Run: headless pygame with SDL's dummy video driver; simulated clock (each Clock.tick advances the game by its frame time, no real sleeping); random seed 0; keys injected as events and as key.get_pressed() state; no mouse input.
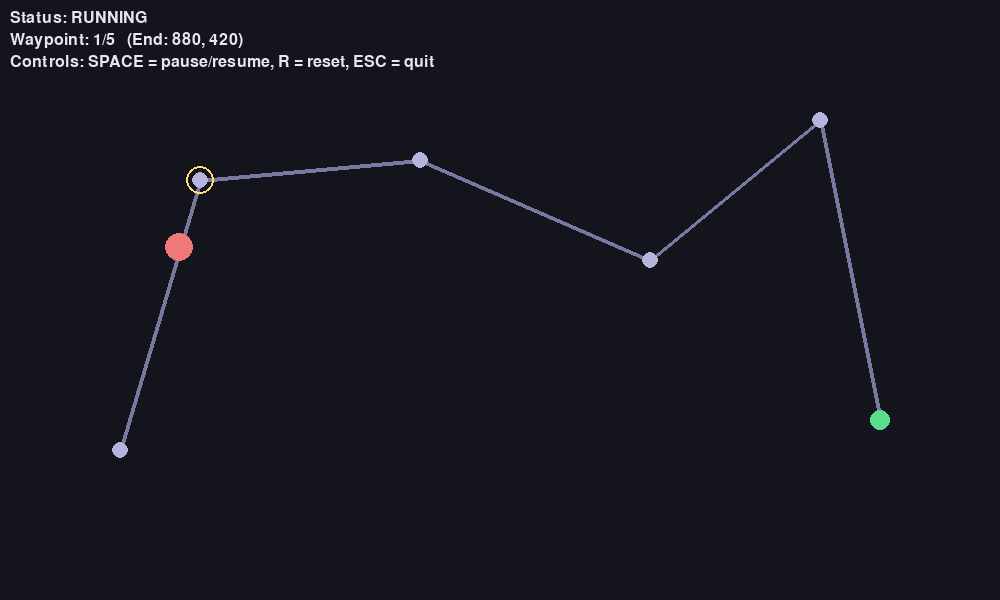
Frame 1 of 4 · flips 1–60 · no input
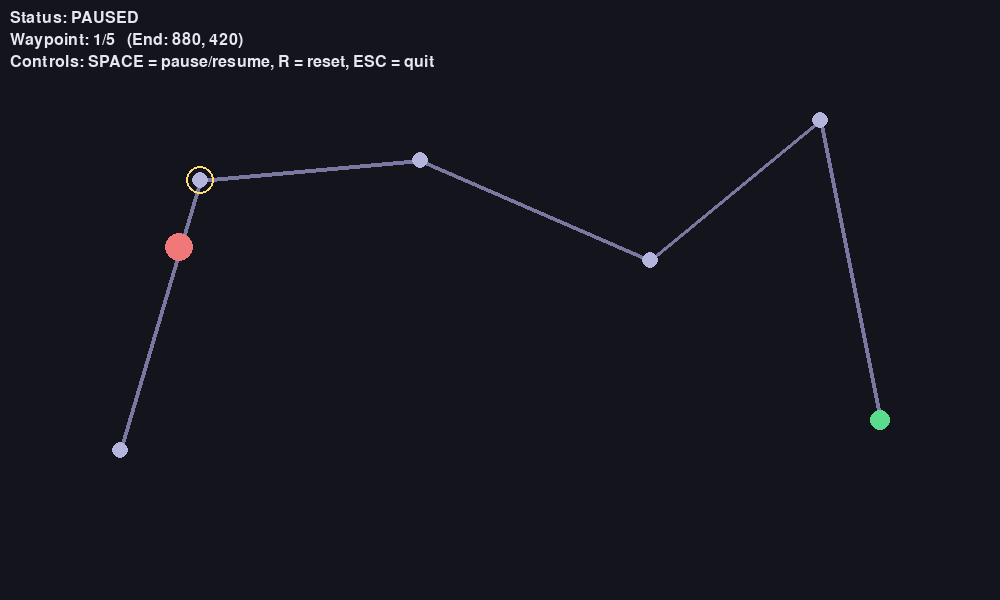
Frame 2 of 4 · flips 61–180 · tapped SPACE, RETURN · held RIGHT (→), D
Frame 3 of 4 · flips 181–300 · held DOWN (↓), S · screen unchanged from frame 2, image omitted
Frame 4 of 4 · flips 301–420 · held LEFT (←), A, UP (↑), W · screen unchanged from frame 3, image omitted

The pygame program that drew these frames:

import math
import sys
import pygame


# Config stuff
WIDTH = 1000
HEIGHT = 600
FPS = 60

BG_COLOR = (20, 20, 28)
PATH_COLOR = (120, 120, 160)
WAYPOINT_COLOR = (180, 180, 220)
ENDPOINT_COLOR = (90, 220, 140)

ENTITY_COLOR = (240, 120, 120)
TARGET_COLOR = (255, 220, 120)

ENTITY_RADIUS = 14
ENTITY_SPEED_PX_PER_SEC = 220.0  # Movement speed


# Helper functions
def vec2(x, y) -> pygame.Vector2:
    return pygame.Vector2(float(x), float(y))


def move_toward(current: pygame.Vector2, target: pygame.Vector2, max_step: float) -> pygame.Vector2:
    """
    Move current toward target by at most max_step (in pixels).
    Returns the new position.
    """
    # Moves current toward target by at most max_step (in pixels) and returns the new position
    to_target = target - current
    dist = to_target.length()

    if dist <= max_step or dist == 0:
        return target

    return current + to_target.normalize() * max_step


# Main block, this will be split into different classes soon
def main():
    pygame.init()
    screen = pygame.display.set_mode((WIDTH, HEIGHT))
    pygame.display.set_caption("GAME OF THE YEAR 2027")
    clock = pygame.time.Clock()
    font = pygame.font.SysFont(None, 24)

    # List of waypoints and an end point. Path is fixed
    path = [
        vec2(120, 450),
        vec2(200, 180),
        vec2(420, 160),
        vec2(650, 260),
        vec2(820, 120),
        vec2(880, 420),  # end point
    ]

    start_pos = path[0]
    end_pos = path[-1]

    entity_pos = start_pos.copy()
    waypoint_index = 1  # Next target

    paused = False
    finished = False

    running = True
    while running:
        dt = clock.tick(FPS) / 1000.0  # Seconds since last frame

        # Main events (will almost 100% get outsourced from this file)
        for event in pygame.event.get():
            if event.type == pygame.QUIT:
                running = False

            # Main user "functions"
            if event.type == pygame.KEYDOWN:
                if event.key == pygame.K_ESCAPE:
                    running = False
                elif event.key == pygame.K_SPACE:
                    paused = not paused
                elif event.key == pygame.K_r:
                    # Reset
                    entity_pos = start_pos.copy()
                    waypoint_index = 1
                    paused = False
                    finished = False

        # Update
        if not paused and not finished:
            target = path[waypoint_index]
            step = ENTITY_SPEED_PX_PER_SEC * dt
            entity_pos = move_toward(entity_pos, target, step)

            # Go to next waypoint if we've reached the target or stop at the end
            if entity_pos == target:
                if waypoint_index < len(path) - 1:
                    waypoint_index += 1
                else:
                    finished = True

        # Rendering BS
        screen.fill(BG_COLOR)

        # Drawing path lines
        pygame.draw.lines(screen, PATH_COLOR, False, [(p.x, p.y) for p in path], 4)

        # Drawing waypoints
        # i is the index here and p is the object itself
        for i, p in enumerate(path):
            if i == len(path) - 1:
                pygame.draw.circle(screen, ENDPOINT_COLOR, (int(p.x), int(p.y)), 10)
            else:
                pygame.draw.circle(screen, WAYPOINT_COLOR, (int(p.x), int(p.y)), 8)

        # Drawing current target waypoint (if not finished)
        if not finished:
            t = path[waypoint_index]
            pygame.draw.circle(screen, TARGET_COLOR, (int(t.x), int(t.y)), 14, 2)

        # Drawing super basic entity
        pygame.draw.circle(screen, ENTITY_COLOR, (int(entity_pos.x), int(entity_pos.y)), ENTITY_RADIUS)

        # HUD text (completely unnecessary but fun anyways)
        status = "PAUSED" if paused else ("FINISHED" if finished else "RUNNING")
        hud_lines = [
            f"Status: {status}",
            f"Waypoint: {waypoint_index}/{len(path)-1}   (End: {int(end_pos.x)}, {int(end_pos.y)})",
            "Controls: SPACE = pause/resume, R = reset, ESC = quit",
        ]
        y = 10
        for line in hud_lines:
            surf = font.render(line, True, (230, 230, 240))
            screen.blit(surf, (10, y))
            y += 22

        pygame.display.flip()

    pygame.quit()
    sys.exit()


if __name__ == "__main__":
    main()
